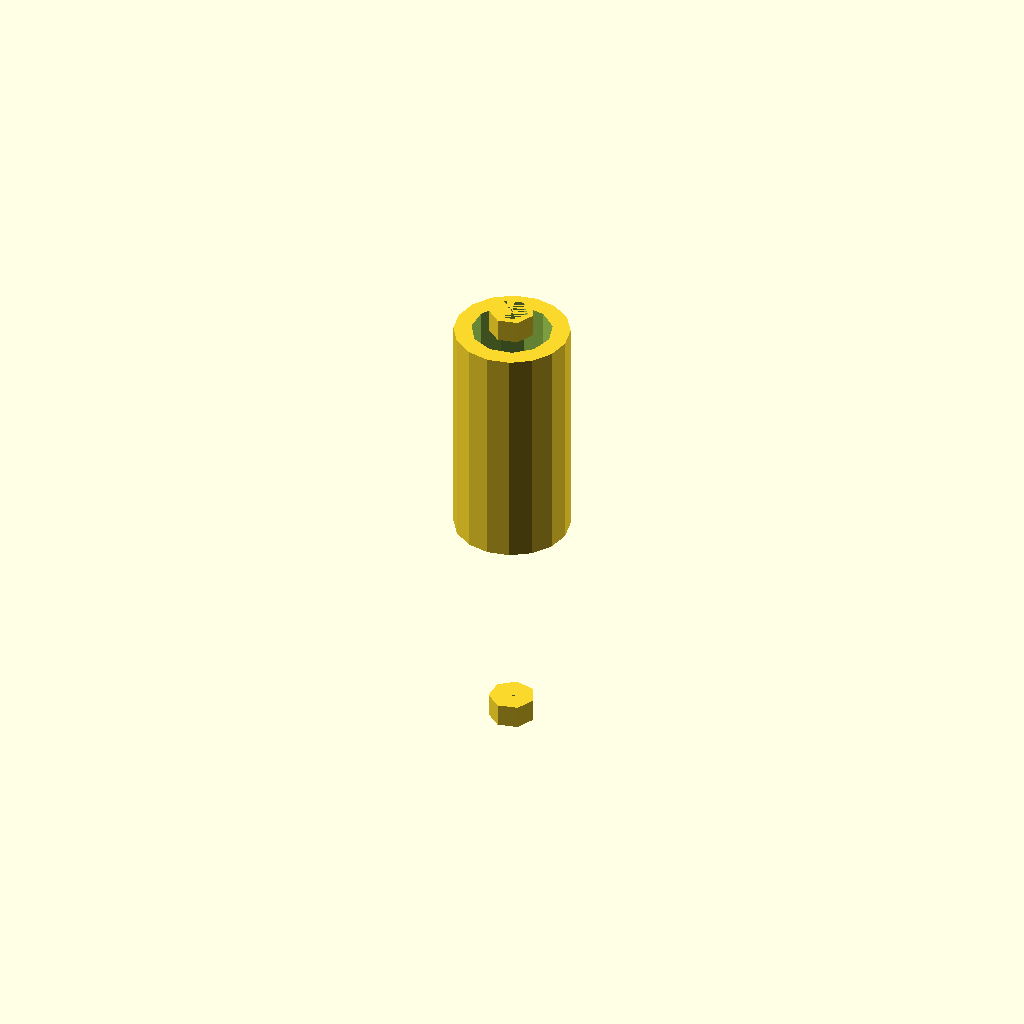
Cell 1 — every parameter at its default value.
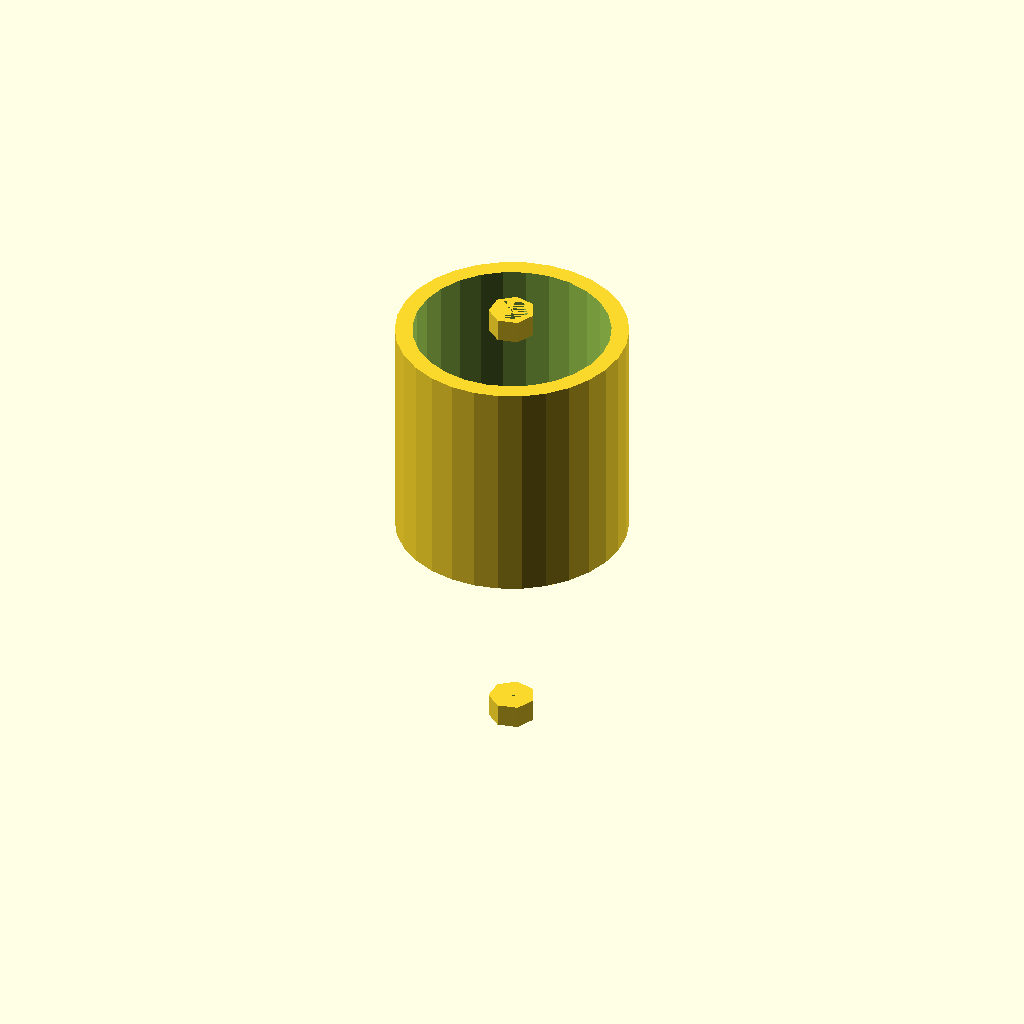
Cell 2: the same model with plug_diameter = 20.
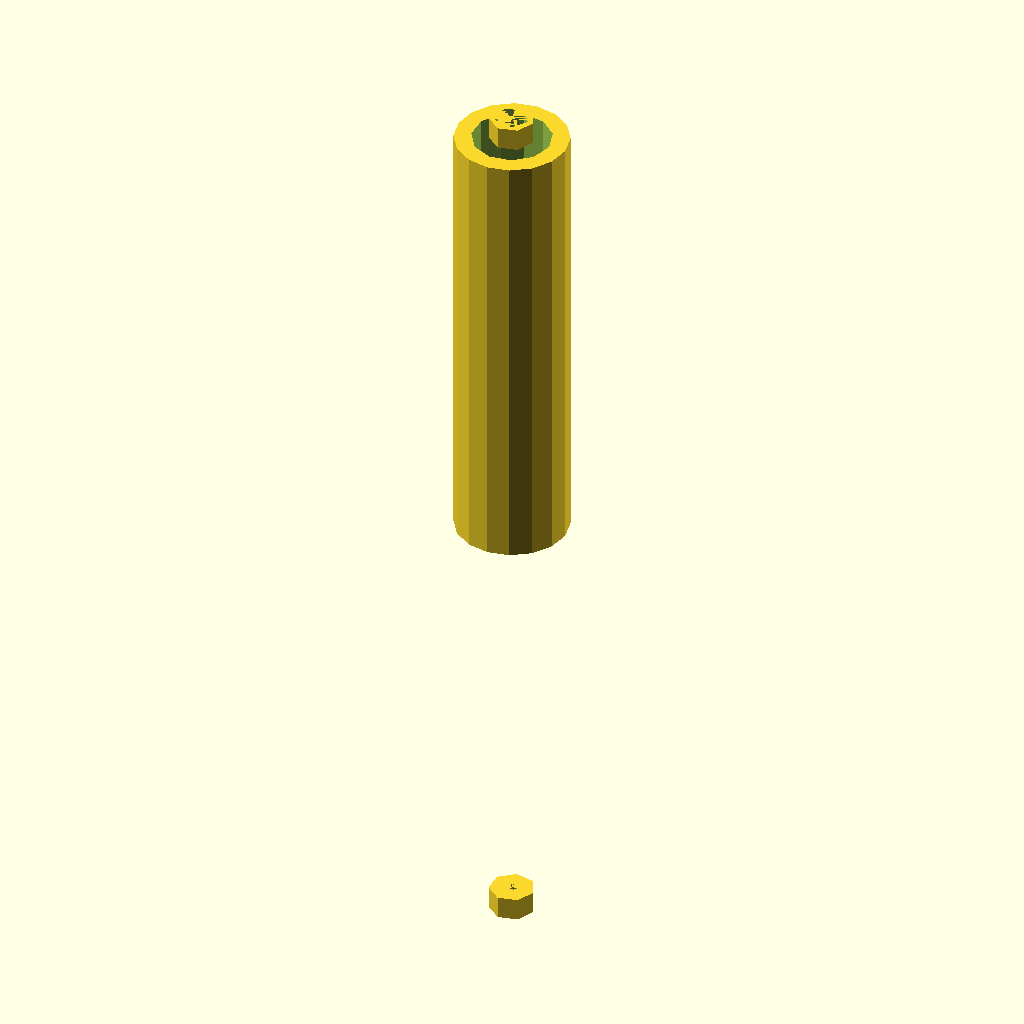
Cell 3: plug_height = 40 (everything else at default).
One fixed orthographic camera (rotation 55°, 0°, 25°; colour scheme Cornfield) for every cell.
The OpenSCAD source (train/evaluation/ThomasTheMaker_k-1b_20251029_030656/plug.scad):
// Plug Parameters
plug_diameter = 10;
plug_height = 20;
plug_wall_thickness = 1.5;
plug_tip_radius = 2;
plug_base_radius = 2;

// Plug Body
difference() {
  cylinder(h = plug_height, r = plug_diameter / 2, center = false);
  cylinder(h = plug_height + 0.1, r = plug_diameter / 2 - plug_wall_thickness, center = false);
}

// Plug Tip
translate([0, 0, plug_height]) {
  difference() {
    cylinder(h = 2, r = plug_tip_radius, center = false);
    cylinder(h = 2, r = plug_tip_radius - 0.5, center = false);
  }
}

// Plug Base
translate([0, 0, -plug_height]) {
  difference() {
    cylinder(h = 2, r = plug_base_radius, center = false);
    cylinder(h = 2, r = plug_base_radius - plug_wall_thickness, center = false);
  }
}
Parameter table extracted from the source (name, type, default, range or options):
plug_diameter: number, default 10
plug_height: number, default 20
plug_wall_thickness: number, default 1.5
plug_tip_radius: number, default 2
plug_base_radius: number, default 2
